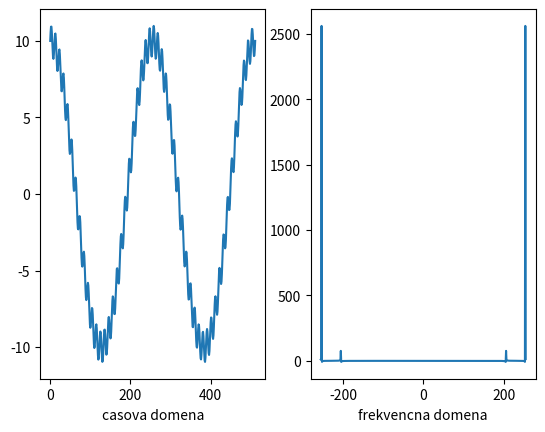

Python code for this plot:
#!/usr/bin/python3

# https://jakevdp.github.io/blog/2013/08/28/understanding-the-fft/
# https://numericalrecipes.wordpress.com/2009/05/29/the-cooley-tukey-fft-algorithm-for-general-factorizations/
# http://www.drdobbs.com/cpp/a-simple-and-efficient-fft-implementatio/199500857

"""23_1-ft1d-np.py: jednorozmerna fourierova transformacia pomocou kniznice Numpy"""
__author__ = "Michal Vagac"
__email__ = "michal.vagac@gmail.com"

import time
import numpy as np
import matplotlib.pyplot as plt


def DFT_np(fx):
    """Compute the discrete Fourier Transform of the 1D array x"""
    fx = np.asarray(fx, dtype=float)
    N = fx.shape[0]
    u = np.arange(N)
    x = u.reshape((N, 1))
    M = np.exp(-2j * np.pi * x * u / N)
    return np.dot(M, fx)


def FFT_np(x):
    """A recursive implementation of the 1D Cooley-Tukey FFT"""
    x = np.asarray(x, dtype=float)
    N = x.shape[0]

    if N % 2 > 0:
        raise ValueError("size of x must be a power of 2")
    elif N <= 32:  # this cutoff should be optimized
        return DFT_np(x)
    else:
        X_even = FFT_np(x[::2])
        X_odd = FFT_np(x[1::2])
        factor = np.exp(-2j * np.pi * np.arange(N) / N)
        return np.concatenate([X_even + factor[:N / 2] * X_odd, X_even + factor[N / 2:] * X_odd])


# priprav (generuj) data #1: nahodne
# fx = np.random.random(1024)
# priprav (generuj) data #2: hlavna frekvencia, na ktorej je namodulovana druha frekvencia
x = np.linspace(0.0, 512, 512)
xpi = 2.0 * np.pi * x
fx = 10 * np.cos(2.0 * xpi) + np.sin(50.0 * xpi)

# pocitaj DFT
l = time.time()
# print(np.allclose(DFT_np(fx), np.fft.fft(fx)))
Fu = DFT_np(fx)
print("--- %s sekund ---" % (time.time() - l))

# zobraz
fig = plt.figure()
ax1 = fig.add_subplot(121)
ax1.plot(fx)
ax1.set_xlabel('casova domena')
ax2 = fig.add_subplot(122)
ax2.plot(range(int(-len(Fu) / 2), int(len(Fu) / 2)), Fu)
ax2.set_xlabel('frekvencna domena')
plt.show()
fig.savefig('vysledok.png')
